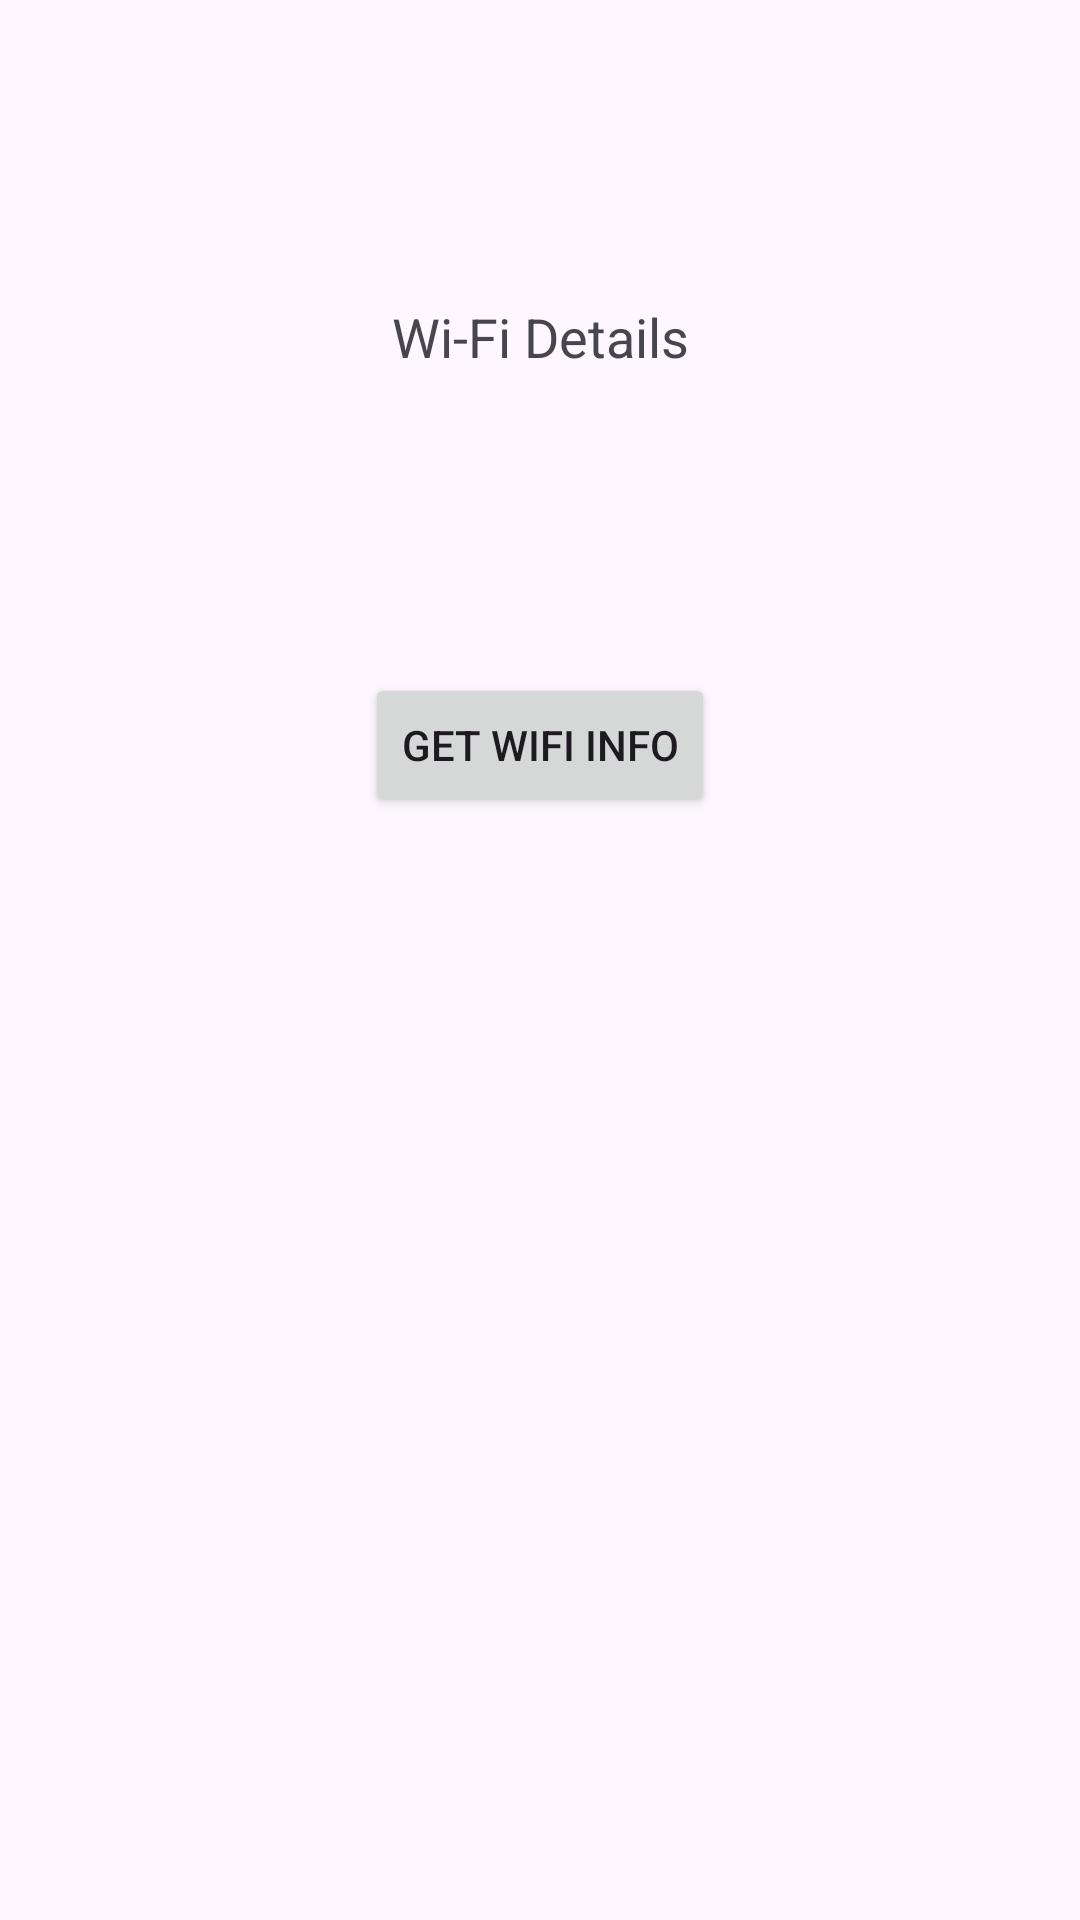

Produce the Android XML layout that renders to this screen, including the resource entries it uses.
<!-- AndroidManifest.xml: application theme Theme.NotifyMeApp -->
<!-- res/layout/activity_wifi.xml -->
<?xml version="1.0" encoding="utf-8"?>
<androidx.constraintlayout.widget.ConstraintLayout xmlns:android="http://schemas.android.com/apk/res/android"
    xmlns:app="http://schemas.android.com/apk/res-auto"
    xmlns:tools="http://schemas.android.com/tools"
    android:layout_width="match_parent"
    android:layout_height="match_parent"
    tools:context=".wifi">

    <TextView
        android:id="@+id/tvwifi"
        android:layout_width="wrap_content"
        android:layout_height="wrap_content"
        android:layout_marginTop="100dp"
        android:text="Wi-Fi Details"
        android:textSize="18sp"
        app:layout_constraintEnd_toEndOf="parent"
        app:layout_constraintStart_toStartOf="parent"
        app:layout_constraintTop_toTopOf="parent" />

    <Button
        android:id="@+id/bugetinfo"
        android:layout_width="wrap_content"
        android:layout_height="wrap_content"
        android:layout_marginTop="100dp"
        android:text="Get Wifi Info"
        app:layout_constraintEnd_toEndOf="parent"
        app:layout_constraintStart_toStartOf="parent"
        app:layout_constraintTop_toBottomOf="@+id/tvwifi" />

</androidx.constraintlayout.widget.ConstraintLayout>
<!-- resources referenced by this layout -->
<resources>
  <style name="Theme.NotifyMeApp" parent="Base.Theme.NotifyMeApp" />
  <style name="Base.Theme.NotifyMeApp" parent="Theme.Material3.DayNight.NoActionBar">
          
          
      </style>
</resources>
